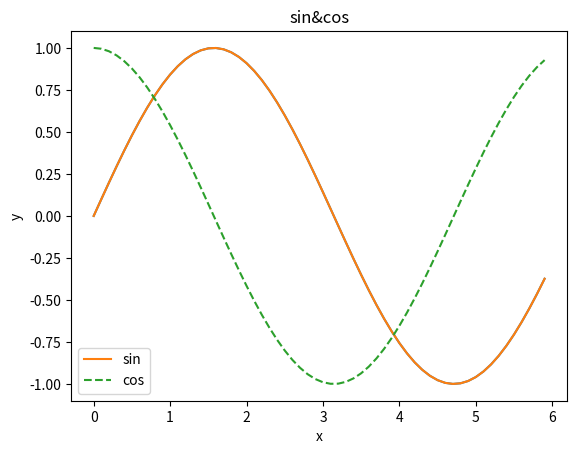

Write the Python code that produced this figure.
import numpy as np
import matplotlib.pyplot as plt

x = np.arange(0, 6, 0.1)
y = np.sin(x)

plt.plot(x, y)
plt.show()


y1 = np.sin(x)
y2 = np.cos(x)

plt.plot(x, y1, label="sin")
plt.plot(x, y2, linestyle="--", label="cos")
plt.xlabel("x")
plt.ylabel("y")
plt.title("sin&cos")
plt.legend()
plt.show()
